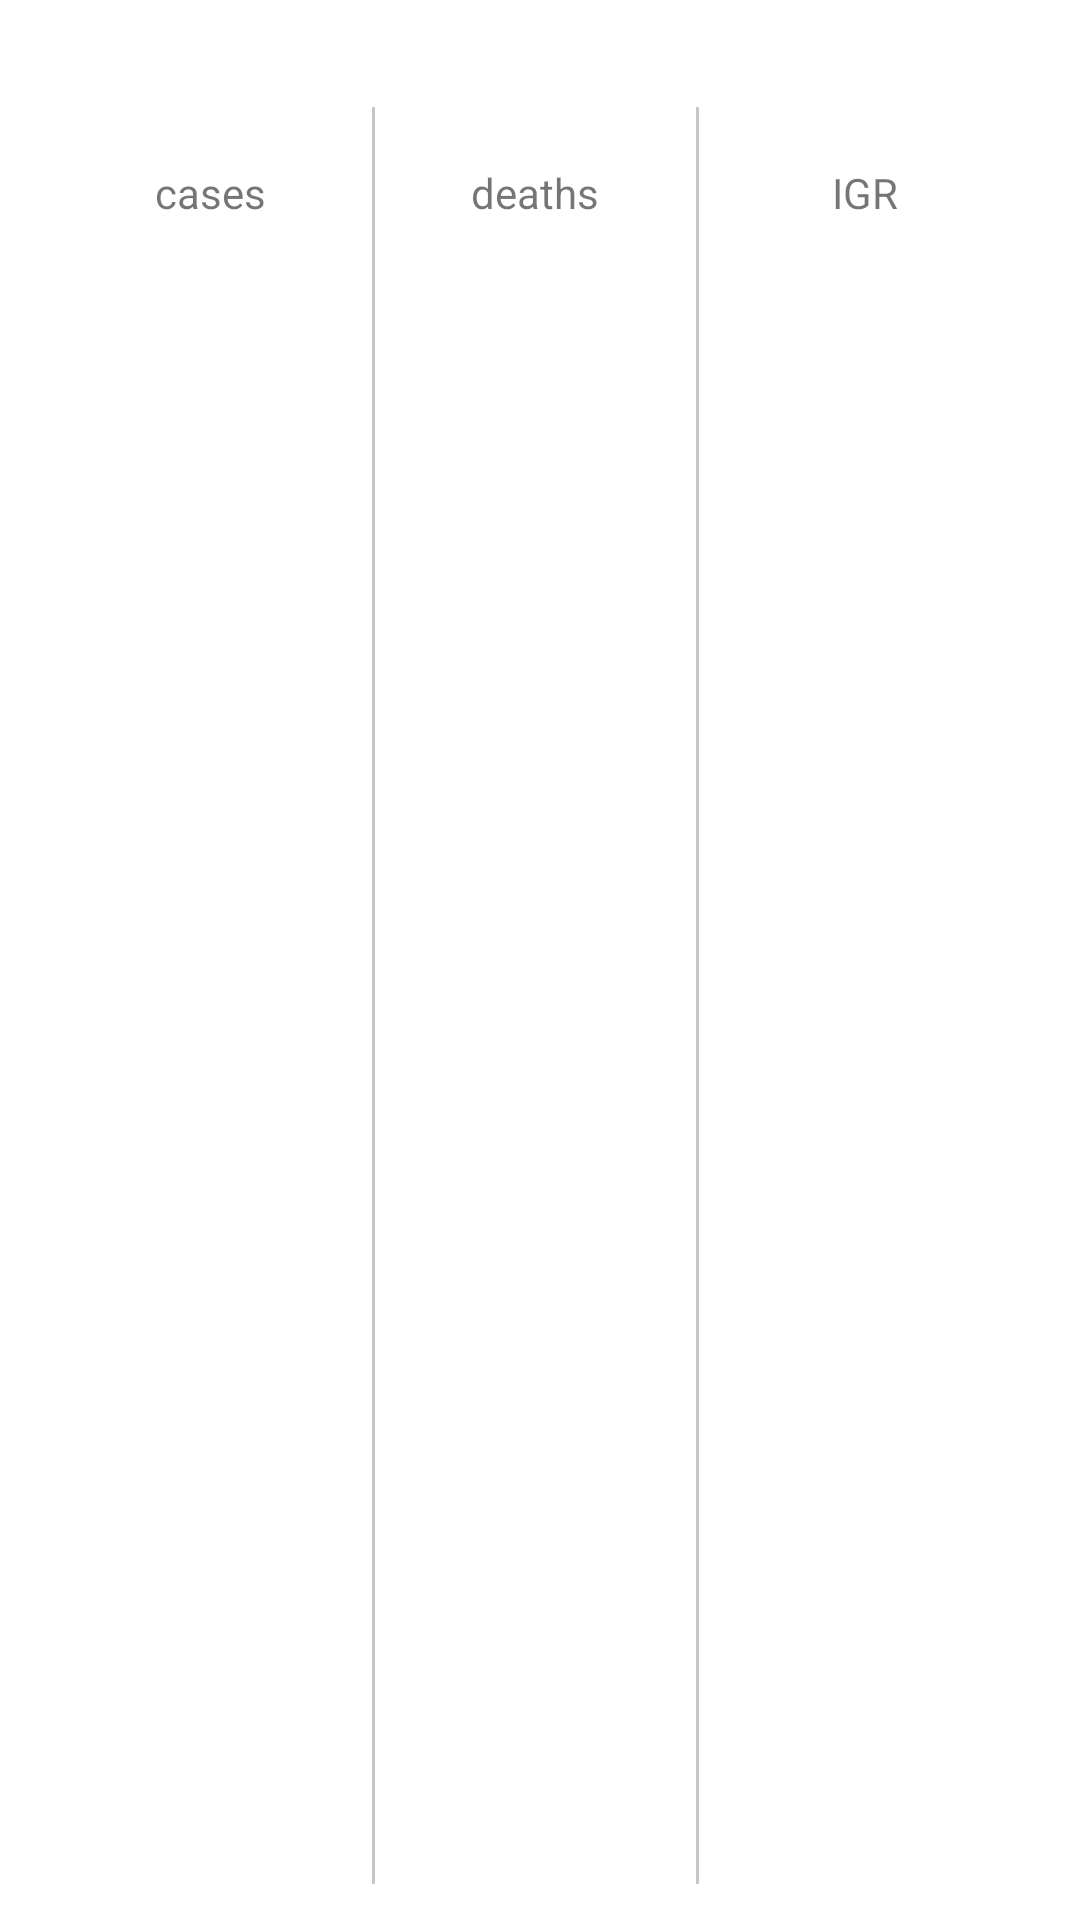

This screen was rendered from an Android layout file. Write that file and the resources it references.
<!-- AndroidManifest.xml: application theme Theme.CovidTracker -->
<!-- res/layout/vtl_item.xml -->
<?xml version="1.0" encoding="utf-8"?>
<com.google.android.material.card.MaterialCardView xmlns:android="http://schemas.android.com/apk/res/android"
    xmlns:app="http://schemas.android.com/apk/res-auto"
    xmlns:tools="http://schemas.android.com/tools"
    android:layout_width="match_parent"
    android:layout_height="wrap_content"
    app:cardCornerRadius="16dp"
    app:cardElevation="0dp"
    app:rippleColor="@color/colorPrimaryLight">

    <androidx.constraintlayout.widget.ConstraintLayout
        android:layout_width="match_parent"
        android:layout_height="match_parent"
        android:paddingStart="16dp"
        android:paddingTop="8dp"
        android:paddingEnd="16dp"
        android:paddingBottom="12dp">

        <androidx.constraintlayout.widget.Guideline
            android:id="@+id/guideLine33"
            android:layout_width="wrap_content"
            android:layout_height="wrap_content"
            android:orientation="vertical"
            app:layout_constraintGuide_percent="0.33" />

        <androidx.constraintlayout.widget.Guideline
            android:id="@+id/guideLine66"
            android:layout_width="wrap_content"
            android:layout_height="wrap_content"
            android:orientation="vertical"
            app:layout_constraintGuide_percent="0.66" />

        <View
            android:layout_width="1dp"
            android:layout_height="0dp"
            android:background="@color/colorSecondaryDark"
            app:layout_constraintBottom_toBottomOf="parent"
            app:layout_constraintEnd_toEndOf="@id/guideLine33"
            app:layout_constraintStart_toStartOf="@id/guideLine33"
            app:layout_constraintTop_toTopOf="@id/vtlCases" />

        <View
            android:layout_width="1dp"
            android:layout_height="0dp"
            android:background="@color/colorSecondaryDark"
            app:layout_constraintBottom_toBottomOf="parent"
            app:layout_constraintEnd_toEndOf="@id/guideLine66"
            app:layout_constraintStart_toStartOf="@id/guideLine66"
            app:layout_constraintTop_toTopOf="@id/vtlCases" />

        <TextView
            android:id="@+id/vtlCountryName"
            style="@style/TextAppearance.MaterialComponents.Subtitle1"
            android:layout_width="wrap_content"
            android:layout_height="wrap_content"
            android:fontFamily="@font/roboto_thin"
            app:layout_constraintStart_toStartOf="parent"
            app:layout_constraintTop_toTopOf="parent"
            tools:text="France" />

        <TextView
            android:id="@+id/vtlCases"
            style="@style/TextAppearance.AppCompat.Body1"
            android:layout_width="wrap_content"
            android:layout_height="wrap_content"
            android:layout_marginTop="6dp"
            android:textStyle="bold"
            app:layout_constraintEnd_toEndOf="@id/guideLine33"
            app:layout_constraintStart_toStartOf="parent"
            app:layout_constraintTop_toBottomOf="@id/vtlCountryName"
            tools:text="294" />

        <TextView
            android:layout_width="wrap_content"
            android:layout_height="wrap_content"
            android:text="@string/dashboard_primary_cases_label"
            app:layout_constraintEnd_toEndOf="@id/guideLine33"
            app:layout_constraintStart_toStartOf="parent"
            app:layout_constraintTop_toBottomOf="@id/vtlCases" />

        <TextView
            android:id="@+id/vtlDeaths"
            style="@style/TextAppearance.AppCompat.Body1"
            android:layout_width="wrap_content"
            android:layout_height="wrap_content"
            android:layout_marginTop="6dp"
            android:textStyle="bold"
            app:layout_constraintEnd_toEndOf="@id/guideLine66"
            app:layout_constraintStart_toStartOf="@id/guideLine33"
            app:layout_constraintTop_toBottomOf="@id/vtlCountryName"
            tools:text="25" />

        <TextView
            android:layout_width="wrap_content"
            android:layout_height="wrap_content"
            android:text="@string/dashboard_primary_deaths_label"
            app:layout_constraintEnd_toEndOf="@id/guideLine66"
            app:layout_constraintStart_toStartOf="@id/guideLine33"
            app:layout_constraintTop_toBottomOf="@id/vtlDeaths" />

        <TextView
            android:id="@+id/vtlIGR"
            style="@style/TextAppearance.AppCompat.Body1"
            android:layout_width="wrap_content"
            android:layout_height="wrap_content"
            android:layout_marginTop="6dp"
            android:textStyle="bold"
            app:layout_constraintEnd_toEndOf="parent"
            app:layout_constraintStart_toStartOf="@id/guideLine66"
            app:layout_constraintTop_toBottomOf="@id/vtlCountryName"
            tools:text="1.24" />

        <TextView
            android:id="@+id/vtlIGRLabel"
            android:layout_width="wrap_content"
            android:layout_height="wrap_content"
            android:text="@string/dashboard_vtl_igr_label"
            app:layout_constraintEnd_toEndOf="parent"
            app:layout_constraintStart_toStartOf="@id/guideLine66"
            app:layout_constraintTop_toBottomOf="@id/vtlDeaths" />

        <androidx.constraintlayout.widget.Group
            android:id="@+id/vtlIGRGroup"
            android:layout_width="wrap_content"
            android:layout_height="wrap_content"
            app:constraint_referenced_ids="vtlIGR,vtlIGRLabel" />

    </androidx.constraintlayout.widget.ConstraintLayout>
</com.google.android.material.card.MaterialCardView>
<!-- resources referenced by this layout -->
<resources>
  <color name="colorPrimaryLight">@color/indigo_200</color>
  <color name="colorSecondaryDark">@color/grey_700</color>
  <string name="dashboard_primary_cases_label">cases</string>
  <string name="dashboard_primary_deaths_label">deaths</string>
  <string name="dashboard_vtl_igr_label">IGR</string>
  <style name="Theme.CovidTracker" parent="Theme.MaterialComponents.Light.NoActionBar">
          
          <item name="colorPrimary">@color/indigo_500</item>
          <item name="colorPrimaryVariant">@color/indigo_700</item>
          <item name="colorOnPrimary">@color/white</item>
          
          <item name="colorSecondary">@color/grey_50</item>
          <item name="colorSecondaryVariant">@color/grey_700</item>
          <item name="colorOnSecondary">@color/black</item>
          
          <item name="android:statusBarColor" tools:targetApi="l">@color/indigo_700</item>
          
          
          <item name="android:textColorPrimary">@color/iron</item>
          
      </style>
  <color name="indigo_200">#FF757de8</color>
  <color name="grey_700">#FFc7c7c7</color>
  <color name="indigo_500">#FF3f51b5</color>
  <color name="indigo_700">#FF002984</color>
  <color name="white">#FFFFFFFF</color>
  <color name="grey_50">#FFfafafa</color>
  <color name="black">#FF000000</color>
  <color name="iron">#99000000</color>
</resources>
